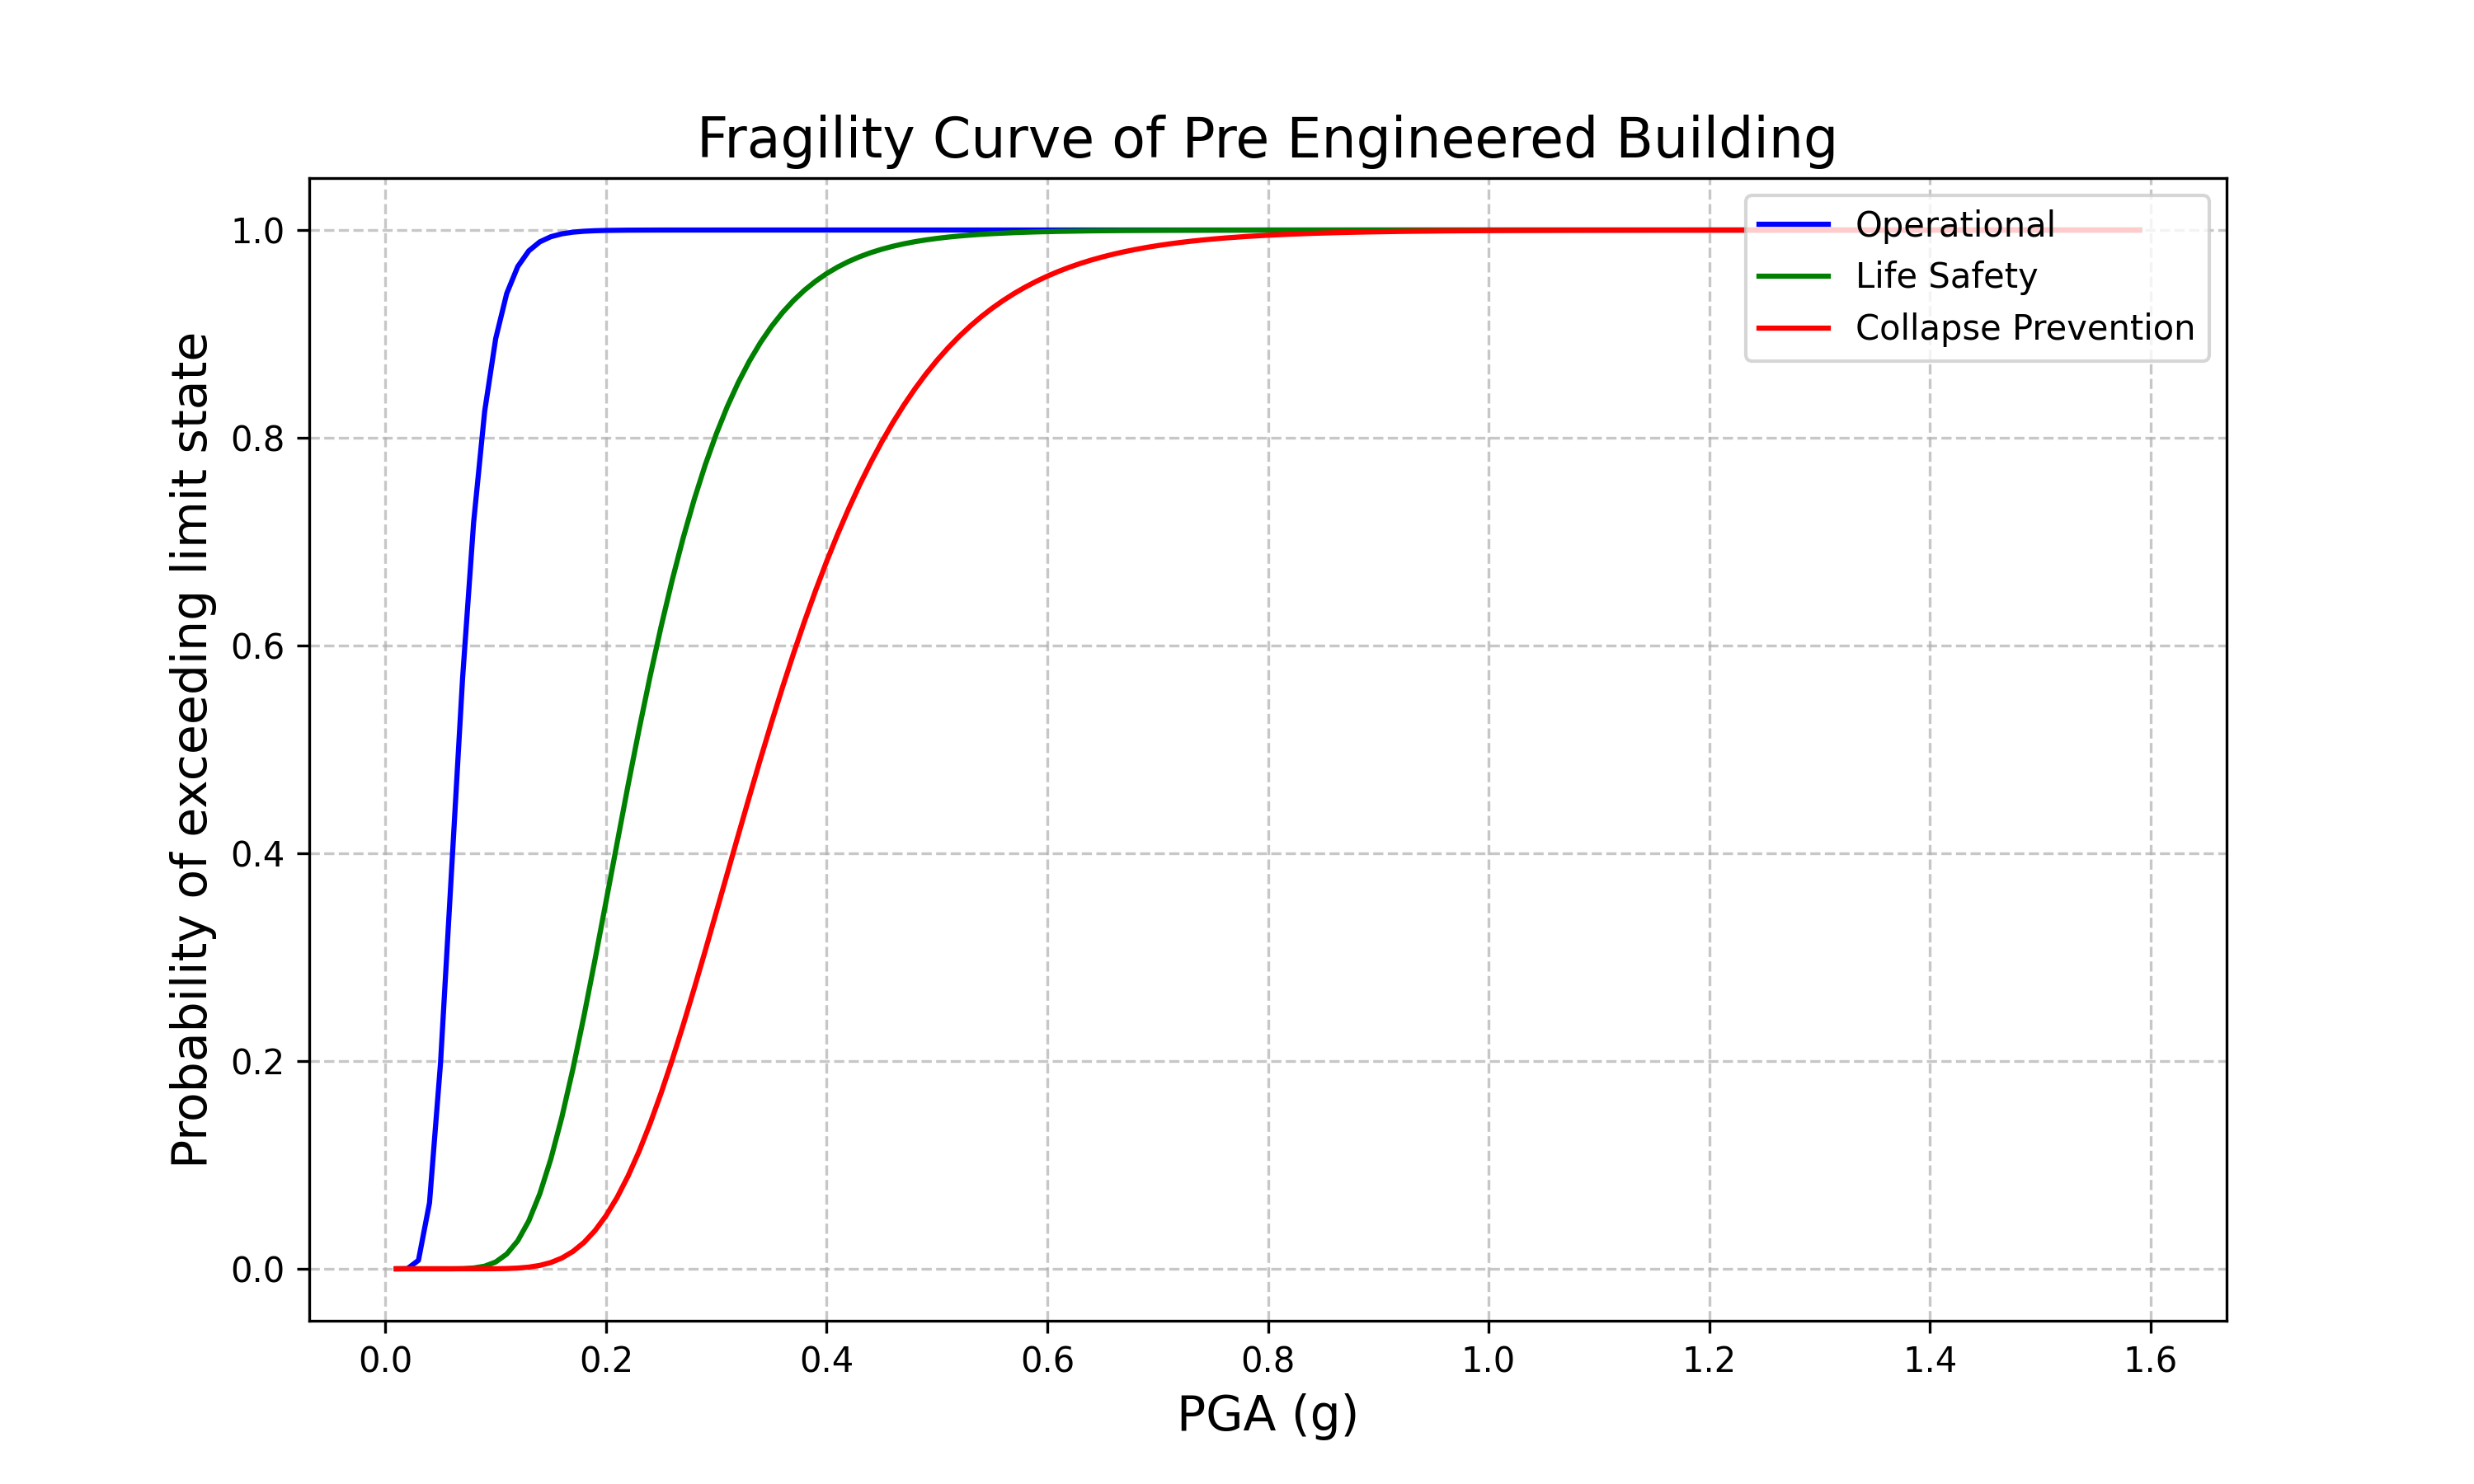

Source code (Python):
import re
import matplotlib.pyplot as plt
import numpy as np
import matplotlib.pyplot as plt
from scipy.stats import norm
import os
import pandas as pd
os.chdir(r"E:\4th year project\opensees\Pushover all typology\Pre Engineered Buildings\pre engineered Building modal")
# Read earthquake data from "maxx_values.txt"
with open("maxx_values.txt", "r") as file:
    data = file.read()

# Initialize arrays to store data
pga = []
earthquake = []
drift = []

# Extract data using regular expressions
pattern = re.compile(r'drift_(\d+\.\d+)g_([\w_]+)\.out:\s+([\d\.]+)')
matches = pattern.findall(data)

# Populate arrays
for match in matches:
    pga.append(float(match[0]))
    earthquake.append(match[1])
    drift.append(float(match[2]))

# Plotting
plt.figure(figsize=(10,6))
for eq in set(earthquake):
    index = []
    for i, x in enumerate(earthquake):
        if x == eq:
            index.append(i)
    plt.plot([pga[i] for i in index], [drift[i] for i in index], 'o-',label=eq)

plt.xlabel('PGA')
plt.ylabel('Drift')
plt.legend()
plt.title('IDA Curve')
plt.grid(True,linestyle='--',alpha=0.7)
plt.show()


######### Plotting ln(IDA)


lnPGA = np.log(pga)
lnDRIFT = np.log(drift)

# Linear regression
a = np.polyfit(lnPGA, lnDRIFT, 1)   # 1 for first order polinomial fitting ie a straight line 
fit = np.polyval(a, lnPGA) 

# Calculate R-squared
SSres = np.sum((lnDRIFT - fit)**2)
SStot = np.sum((lnDRIFT - np.mean(lnDRIFT))**2)
R2 = 1 - SSres / SStot


# Plotting regression line
plt.figure()
plt.scatter(lnPGA, lnDRIFT, label='Data', color='blue', alpha=0.7)
plt.plot(lnPGA, fit, '-', label=f'Regression line: {a[1]:.4f} + {a[0]:.4f} ln(PGA)')
plt.text(-2, -1, f'R^2 = {R2:.4f}', color='k', fontsize=10)
plt.xlabel('ln(PGA)', fontsize=12)
plt.ylabel('ln(Drift)', fontsize=12)
plt.legend()
plt.grid()
plt.show()

# Calculate fragility curves
LAMBDA = a[1] + a[0] * lnPGA #linear fit y values
EXP1 = (lnDRIFT - LAMBDA)**2 #squared residuals or squared errors
n = lnPGA.size
BETA = (np.sum(EXP1) / (n - 2))**0.5 #standard deviation of the residuals

PGA_FRAG = np.arange(0.01, 1.6, 0.01) #PGA_FRAG = range of fragility curve ranging from 0.01 to 2.0 with a step size of 0.01. 
LAMBDA_FRAG = a[1] + a[0] * np.log(PGA_FRAG) # calculates the expected values for the fragility curve

# Define limit states and calculate probabilities
LS_IO = 0.6 ;  LS_LS = 2 ;  LS_CP = 3
P_IO = 1 - norm.cdf(np.log(LS_IO), LAMBDA_FRAG, BETA) #calculated using (CDF) of the normal distribution 
P_LS = 1 - norm.cdf(np.log(LS_LS), LAMBDA_FRAG, BETA) #probability of exceeding a specified limit state (LS_X) based on a fragility curve.
P_CP = 1 - norm.cdf(np.log(LS_CP), LAMBDA_FRAG, BETA)

fig=plt.figure(figsize=(10, 6))
plt.plot(PGA_FRAG, P_IO, '-', markersize=5, label='Operational', color='blue')
plt.plot(PGA_FRAG, P_LS, '-', markersize=5, label='Life Safety', color='green')
plt.plot(PGA_FRAG, P_CP, '-', markersize=5, label='Collapse Prevention', color='red')
plt.xlabel('PGA (g)', fontsize=14)
plt.ylabel('Probability of exceeding limit state', fontsize=14)
plt.legend(loc='upper right')
plt.grid(True, linestyle='--', alpha=0.7)
plt.title('Fragility Curve of Pre Engineered Building', fontsize=16)
plt.show()

data= {
    'PGA'     : PGA_FRAG,
    f'LS_{LS_IO}%' : P_IO,
    f'LS_{LS_LS}%' : P_LS,
    f'LS_{LS_CP}%' : P_CP   
}

df = pd.DataFrame(data)
# Define the output Excel file path
output_excel_file = 'fragilitydata.xlsx'
# Export the DataFrame to Excel
df.to_excel(output_excel_file, index=False)

filename='fragility.png'
fig.savefig(filename,dpi=300)
